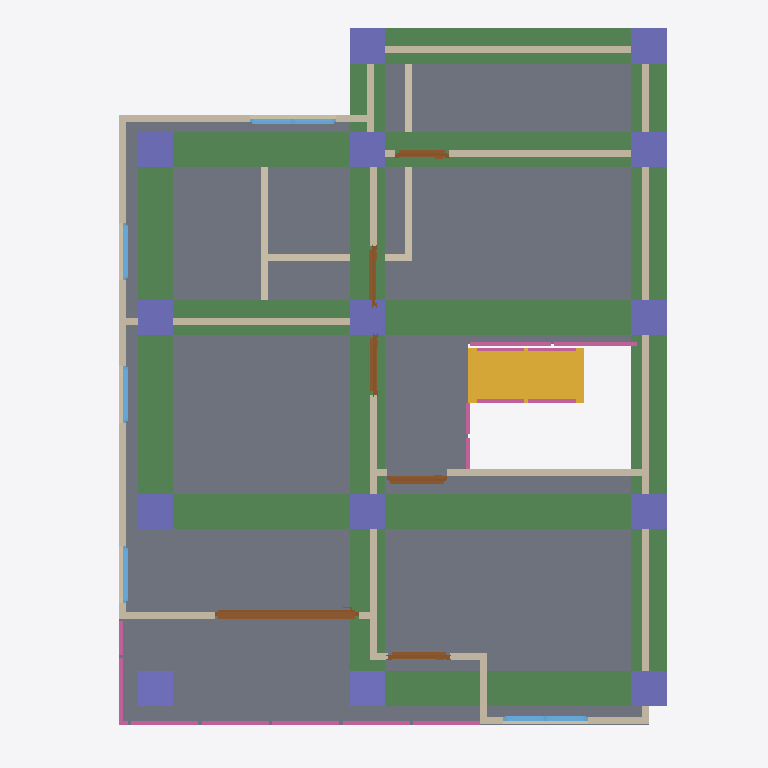
Plan cut of the same IFC building model at storey '2F' (level 3.00 m, cut at 4.40 m), seen from above with north up, elements coloured by IFC class: 19 walls (beige), 14 columns (violet), 8 beams (green), 8 railings (pink), 6 doors (brown), 5 windows (light blue), 1 slab (grey), 1 stair flight (yellow). Cut surfaces are drawn darker.
Extent 10.0 m × 10.1 m × 7.1 m (x, y, z). Storeys (3): GF at 0.00 m; 2F at 3.00 m; Roof at 6.00 m. Elements (108): 28 IfcWall, 25 IfcColumn, 15 IfcBeam, 13 IfcRailing, 10 IfcDoor, 9 IfcWindow, 4 IfcSlab, 2 IfcStairFlight, 1 IfcCovering, 1 IfcRoof.

HEADER;
FILE_DESCRIPTION(('ViewDefinition[DesignTransferView]'),'2;1');
FILE_NAME('s05-activity.ifc','2026-10-07T15:17:02+08:00',(''),(''),'IfcOpenShell 0.8.5-post1','Bonsai 0.8.5-post1','Nobody');
FILE_SCHEMA(('IFC4'));
ENDSEC;
DATA;
#1=IFCPROJECT('1Vtc6nH5rE4xCTsgFeQ3w5',$,'My Project',$,$,$,$,(#10,#22),#5);
#27=IFCSITE('1$Fjf3lLPB4OvExBGcjlv0',$,'My Site',$,$,#50,$,$,$,$,$,$,$,$);
#33=IFCBUILDING('08eGIKvrf6_Bj4aFsPNp0S',$,'My Building',$,$,#56,$,$,$,$,$,$);
#39=IFCBUILDINGSTOREY('2qartLwbTCMxUZO3aRLixk',$,'GF',$,$,#62,$,$,$,$);
#92=IFCBUILDINGSTOREY('0HpModR058aBaAZeZiauJC',$,'2F',$,$,#5698,$,$,$,$);
#10927=IFCBUILDINGSTOREY('0FQiNgI3L1I9yQ1n_utSpo',$,'Roof',$,$,#10948,$,$,$,$);
#6516=IFCSLAB('1vPBE10uL0UBo9UB2_mhJY',$,'Slab',$,$,#6524,#6531,$,$);
#16006=IFCBEAM('2GWBHz69D6b9KJpVs0oGF7',$,'Beam',$,$,#16032,#16017,$,$);
#15833=IFCBEAM('2JPQWJynn8aRwYpVSIbFoG',$,'Beam',$,$,#15841,#15845,$,$);
#15856=IFCBEAM('2xcHfbkzTECBNI1XqZ277L',$,'Beam',$,$,#15863,#15867,$,$);
#16033=IFCBEAM('1qcCDTfIvCEe7gAE1V9cNn',$,'Beam',$,$,#16059,#16044,$,$);
#15969=IFCBEAM('0mcRpPzCvAjAeCVdpHGtlp',$,'Beam',$,$,#16005,#15980,$,$);
#15878=IFCBEAM('0sbCSPJQ94LxB1AaC1HAIy',$,'Beam',$,$,#15885,#15889,$,$);
#15900=IFCBEAM('0tyvAmMw1BY8U0TIzFa7ui',$,'Beam',$,$,#15907,#15911,$,$);
#15922=IFCBEAM('0uAmxZRr9Dyvk0VyKJcajr',$,'Beam',$,$,#15958,#15933,$,$);
#13199=IFCSTAIRFLIGHT('3liJFLb$nAY99FBG0Lhmo7',$,'StairFlight',$,$,#14275,#13208,$,9,8,0.13333333863152397,0.25,.STRAIGHT.);
#6045=IFCWALL('28LkIzZWv1x9dNGGraMzAh',$,'Wall',$,$,#6464,#6051,$,$);
#5895=IFCWALL('06edC3Cp55aQi9WjM3qwke',$,'Wall',$,$,#6277,#5901,$,$);
#6968=IFCWALL('3e0ooiJ8X7eA1aZ70VYbxV',$,'Wall',$,$,#7088,#6974,$,$);
#5819=IFCWALL('3Phe_pJuH43fKKeNJ0OzM5',$,'Wall',$,$,#6515,#5826,$,$);
#5870=IFCWALL('1NOzFuDQr3QOVxPDPG5i_G',$,'Wall',$,$,#5881,#5876,$,$);
#7218=IFCWALL('0RB5CT0NP3iRKI24PNJBuY',$,'Wall',$,$,#7229,#7224,$,$);
#6539=IFCWALL('3QRZiXbYnE$QfxDUOKvfsr',$,'Wall',$,$,#6616,#6545,$,$);
#6856=IFCWALL('24pPqsxtL7qPjEMw0vshlG',$,'Wall',$,$,#7010,#6862,$,$);
#16060=IFCCOLUMN('10Gu4AWY13vuPUopo5s3S7',$,'Column',$,$,#16067,#16071,$,$);
#11187=IFCDOOR('3T$lsurFL9gQsQEk$JCfjD',$,'Door',$,$,#11366,#11196,$,2.0,2.043360471725464,$,.SLIDING_TO_RIGHT.,$);
#16148=IFCCOLUMN('2Ozl5olKP7ufLiyidfdfe9',$,'Column',$,$,#16155,#16159,$,$);
#16126=IFCCOLUMN('1GYaiavQD3fxAM602wozJ7',$,'Column',$,$,#16133,#16137,$,$);
#16104=IFCCOLUMN('1vRtQUqg58UQgLV5FJYbpe',$,'Column',$,$,#16111,#16115,$,$);
#16082=IFCCOLUMN('1SAn0CTs9DHROXRTaY0bDq',$,'Column',$,$,#16089,#16093,$,$);
#16389=IFCCOLUMN('1nbPFNb3PEUBIKA2Mohh$D',$,'Column',$,$,#16641,#16400,$,$);
#14312=IFCCOLUMN('3XWL4Thcj2HBlIkFeg_oja',$,'Column',$,$,#14320,#14324,$,$);
#16242=IFCCOLUMN('2ucplGeBP5GRatII2JrmbG',$,'Column',$,$,#16312,#16253,$,$);
#16286=IFCCOLUMN('0x6Gsf4mz0QussoJqFOkNw',$,'Column',$,$,#16366,#16297,$,$);
#16313=IFCCOLUMN('3tdw7LbPjACQ7On_lZOBx8',$,'Column',$,$,#16631,#16324,$,$);
#16367=IFCCOLUMN('1vrn1p28zB4w6XlMlAOBsP',$,'Column',$,$,#16604,#16378,$,$);
#16340=IFCCOLUMN('1ugZVOq0L0ORZu5UbUTMGE',$,'Column',$,$,#16636,#16351,$,$);
#16605=IFCCOLUMN('1BRFg0rZD4nwzBVQHIP9pN',$,'Column',$,$,#16661,#16616,$,$);
#16264=IFCCOLUMN('1qCEuYyzr59uVPx22i3y_Y',$,'Column',$,$,#16339,#16275,$,$);
#1475=IFCWALL('0vBJMAqlr8R8lRMv$LJbWU',$,'Wall',$,$,#1517,#1481,$,$);
#6020=IFCWALL('1AD41oSKr6WAamPt_wY7aS',$,'Wall',$,$,#6432,#6026,$,$);
#5920=IFCWALL('01lSL71brBO9Ka0x5c75_q',$,'Wall',$,$,#6309,#5926,$,$);
#1608=IFCWALL('35zHPdeU9AwfAjg_1Dbp8E',$,'Wall',$,$,#1791,#1614,$,$);
#14000=IFCRAILING('1Wqsc7Xjz749z8Q3eG0Fqy',$,'Railing',$,'FRAMELESS_PANEL',#14255,#14009,$,.USERDEFINED.);
#1583=IFCWALL('1McC23buf8I8eEGV_2e6so',$,'Wall',$,$,#1746,#1589,$,$);
#11755=IFCRAILING('2dL6gbVZD5du3rDUEKer5q',$,'Railing',$,$,#12014,#11764,$,$);
#11777=IFCRAILING('2Wl481m4n5mBFiR2pljFHl',$,'Railing',$,$,#12019,#11785,$,$);
#849=IFCWALL('12T8uqdDb0rhAqLjyHoIHp',$,'Wall',$,$,#860,#855,$,$);
#7828=IFCDOOR('3ZLRCog513ig1Tt7zyTSk8',$,'Door',$,$,#8011,#7837,$,2.0,0.8618225455284119,$,.SINGLE_SWING_RIGHT.,$);
#5995=IFCWALL('0iRnZLBvL5WPq6xMMKLlFC',$,'Wall',$,$,#6400,#6001,$,$);
#7499=IFCDOOR('2Lle1Ex19Amxp3igNgc4u8',$,'Door',$,$,#7827,#7508,$,2.0,0.8732749223709106,$,.SINGLE_SWING_LEFT.,$);
#9232=IFCWINDOW('1yI1aNpCPFdPRj1REiRTsr',$,'Window',$,$,#9601,#9241,$,0.8999999761581421,1.224073052406311,$,.DOUBLE_PANEL_VERTICAL.,$);
#10699=IFCDOOR('3GRDM0jpD8O9g1unTY33Ff',$,'Door',$,$,#14230,#10708,$,2.0,0.8565225601196289,$,.SINGLE_SWING_LEFT.,$);
#8147=IFCWINDOW('29upKaiVj0dg7u8DKpDriH',$,'Window',$,$,#10887,#8156,$,0.8999999761581421,1.201168179512024,$,.DOUBLE_PANEL_VERTICAL.,$);
#10225=IFCDOOR('0S43UmdLX6Ae0KYIToLzVZ',$,'Door',$,$,#10698,#10234,$,2.0,0.8532241582870483,$,.SINGLE_SWING_LEFT.,$);
#11957=IFCRAILING('1xlK6h$tHBjvDkrN6l3f4d',$,'Railing',$,'FRAMELESS_PANEL',#12029,#11966,$,.USERDEFINED.);
#5845=IFCWALL('3JKhgARGjCTO7wHmeT3LF$',$,'Wall',$,$,#6218,#5851,$,$);
#13803=IFCRAILING('0hlxds9ePBbvosVp5WmJ4t',$,'Railing',$,'FRAMELESS_PANEL',#14250,#13816,$,.USERDEFINED.);
#9710=IFCDOOR('0mpzGJFwb3X8$iLuAw2f$C',$,'Door',$,$,#10008,#9719,$,2.0,0.7575737237930298,$,.SINGLE_SWING_LEFT.,$);
#5970=IFCWALL('2vx6rwA3942hF$PPMWI3xS',$,'Wall',$,$,#5981,#5976,$,$);
#11851=IFCRAILING('3XS2Jx4ALBRx2FtvP_77Iw',$,'Railing',$,'FRAMELESS_PANEL',#12024,#11860,$,.USERDEFINED.);
#5945=IFCWALL('1YoCFxm4b5yQO1Xl3HkMPW',$,'Wall',$,$,#6341,#5951,$,$);
#13582=IFCRAILING('2mzi9U$VDBrQoPOSa9$B38',$,'Railing',$,'FRAMELESS_PANEL',#13802,#13591,$,.USERDEFINED.);
#8617=IFCWINDOW('2BKAPtUPT4XP5UnmNQN$j7',$,'Window',$,$,#10897,#8626,$,0.8999999761581421,0.8128748536109924,$,$,$);
#8522=IFCWINDOW('1MvyBKemj48AEut4SEbI1I',$,'Window',$,$,#10892,#8531,$,0.8999999761581421,0.8128748536109924,$,$,$);
#8941=IFCWINDOW('0YqlQhMXr4OOBrxj64gVcB',$,'Window',$,$,#9202,#8950,$,0.8999999761581421,0.8128748536109924,$,.SINGLE_PANEL.,$);
#14128=IFCRAILING('1J$W5BOCj54wMrr_rP5m1H',$,'Railing',$,'FRAMELESS_PANEL',#14260,#14136,$,.USERDEFINED.);
#6673=IFCWALL('3yX2cPWS1BuO4ja3PW53Mt',$,'Wall',$,$,#6801,#6679,$,$);
ENDSEC;
